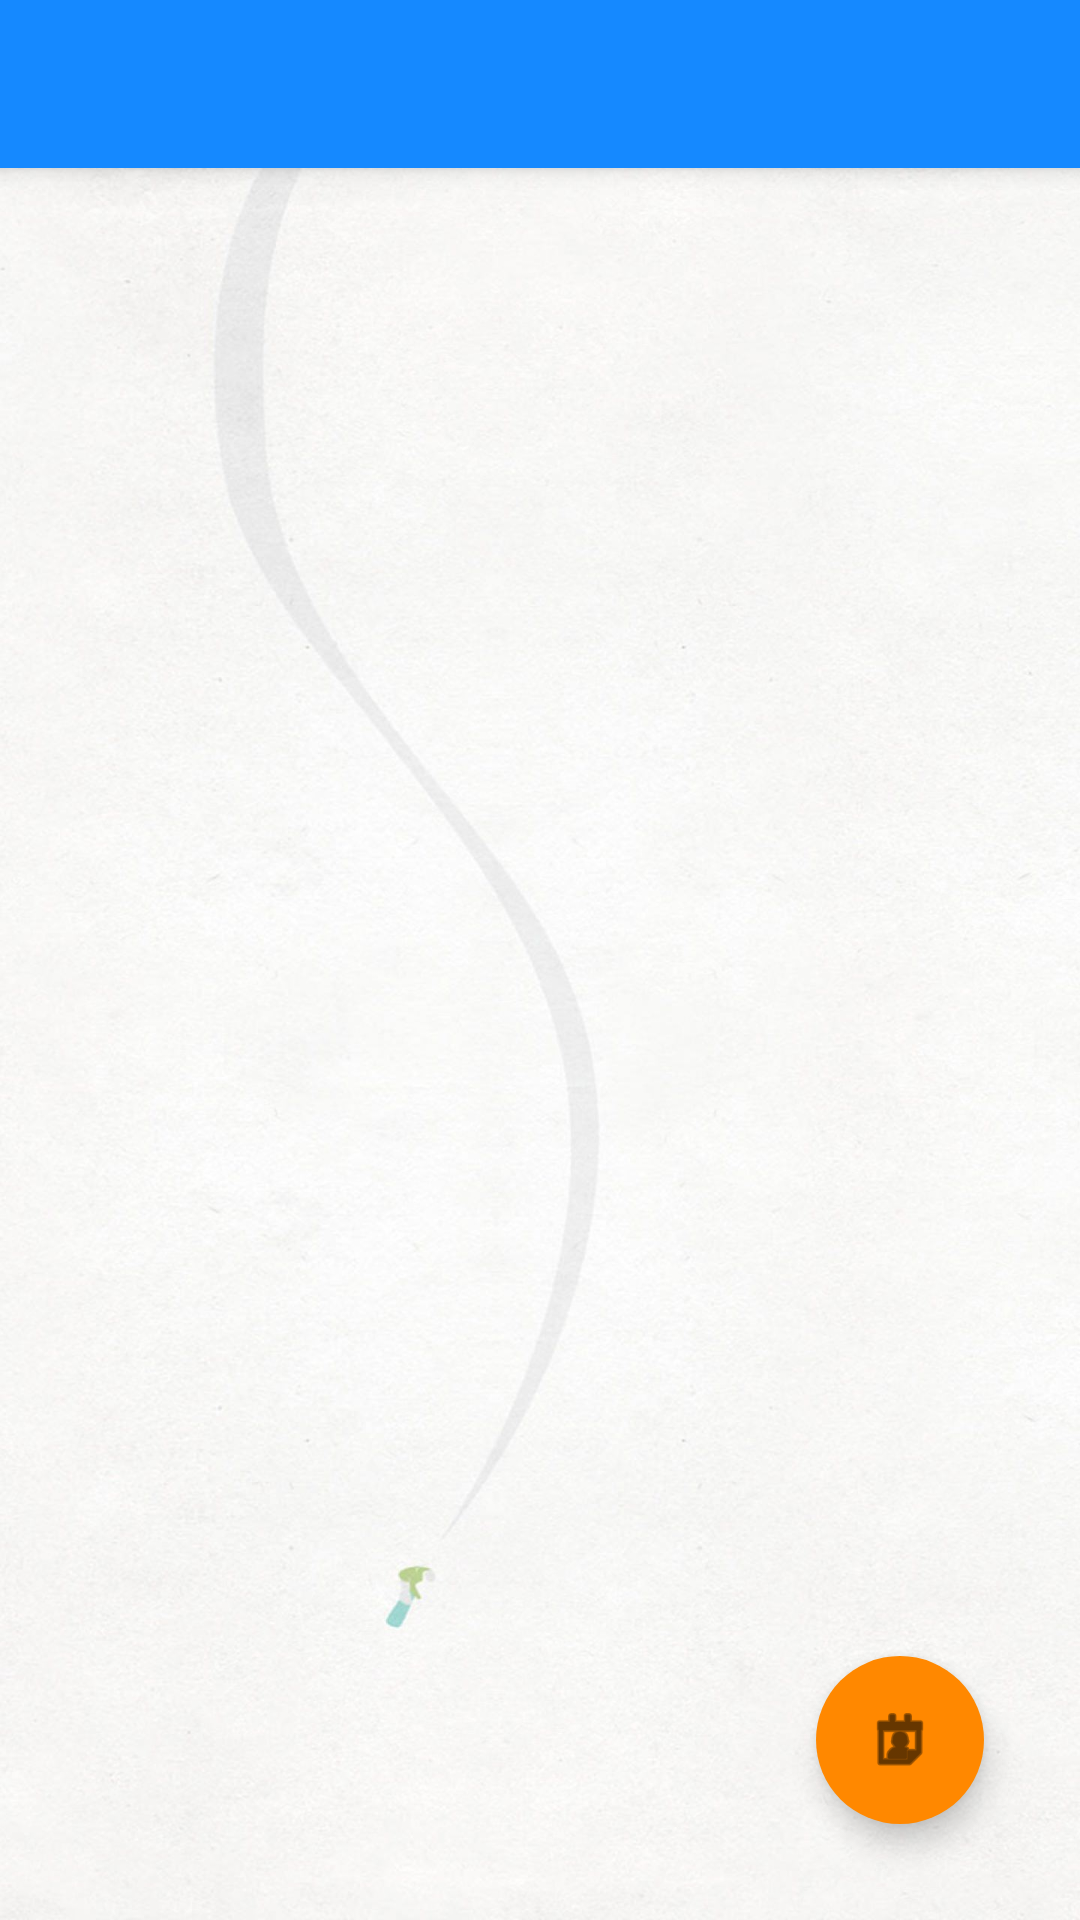

The Android layout XML behind this screen, and the referenced resources:
<!-- AndroidManifest.xml: application theme AppTheme -->
<!-- res/layout/activity_main.xml -->
<?xml version="1.0" encoding="utf-8"?>
<android.support.constraint.ConstraintLayout xmlns:android="http://schemas.android.com/apk/res/android"
    xmlns:app="http://schemas.android.com/apk/res-auto"
    xmlns:tools="http://schemas.android.com/tools"
    android:layout_width="match_parent"
    android:layout_height="match_parent"
    tools:context=".MainActivity">

    <include
        layout="@layout/toolbar"
        android:layout_width="match_parent"
        android:layout_height="wrap_content" />

    <FrameLayout
        android:layout_width="match_parent"
        android:layout_height="0dp"
        app:layout_constraintBottom_toBottomOf="parent"
        app:layout_constraintEnd_toEndOf="parent"
        app:layout_constraintStart_toStartOf="parent"
        app:layout_constraintTop_toBottomOf="@+id/myToolbar">

        <ListView
            android:id="@+id/list_main"
            android:layout_width="match_parent"
            android:layout_height="match_parent"
            android:theme="@style/AppTheme.Lists" />
    </FrameLayout>

    <android.support.design.widget.FloatingActionButton
        android:id="@+id/fabGoCalendar"
        android:layout_width="wrap_content"
        android:layout_height="wrap_content"
        android:layout_gravity="bottom|end"
        android:layout_margin="32dp"
        android:clickable="true"
        android:theme="@style/AppTheme.FloatingButtons"
        app:borderWidth="0dp"
        app:fabSize="normal"
        app:layout_constraintBottom_toBottomOf="parent"
        app:layout_constraintEnd_toEndOf="parent"
        app:srcCompat="@android:drawable/ic_menu_my_calendar" />

</android.support.constraint.ConstraintLayout>
<!-- res/layout/toolbar.xml (included above) -->
<?xml version="1.0" encoding="utf-8"?>
<android.support.v7.widget.Toolbar
    xmlns:app="http://schemas.android.com/apk/res-auto"
    xmlns:android="http://schemas.android.com/apk/res/android"
    android:id="@+id/myToolbar"
    android:layout_width="match_parent"
    android:layout_height="wrap_content"
    android:elevation="4dp"
    android:theme="@style/AppTheme.Toolbar"
    app:popupTheme="@style/AppTheme.MenuPopup">

</android.support.v7.widget.Toolbar>
<!-- resources referenced by this layout -->
<resources>
  <style name="AppTheme.FloatingButtons" parent="AppTheme">
          <item name="android:backgroundTint">@android:color/holo_orange_dark</item>
          <item name="android:tint">@android:color/black</item>
      </style>
  <style name="AppTheme.Lists" parent="AppTheme">
          <item name="android:background">@drawable/board_background</item>
          <item name="android:textColor">@android:color/black</item>
      </style>
  <style name="AppTheme.MenuPopup" parent="AppTheme">
          <item name="android:background">@android:color/white</item>
          <item name="android:backgroundTint">@android:color/white</item>
          <item name="android:textColor">@android:color/black</item>
      </style>
  <style name="AppTheme.Toolbar" parent="AppTheme">
          <item name="android:background">@color/colorPrimary</item>
          <item name="android:backgroundTint">@color/colorPrimary</item>
          <item name="android:textColor">@android:color/white</item>
          <item name="android:textColorPrimary">@android:color/white</item>
          <item name="android:textColorSecondary">@android:color/white</item>
          <item name="android:actionMenuTextColor">@android:color/white</item>
      </style>
  <style name="AppTheme" parent="Theme.AppCompat.Light.NoActionBar">
          
          <item name="colorPrimary">@color/colorPrimary</item>
          <item name="colorPrimaryDark">@color/colorPrimaryDark</item>
          <item name="colorAccent">@color/colorAccent</item>
      </style>
  <!-- drawable board_background: jpg bitmap (drawable, 154594 bytes) -->
  <color name="colorPrimary">#1589FF</color>
  <color name="colorPrimaryDark">#1F45FC</color>
  <color name="colorAccent">#57FEFF</color>
</resources>
